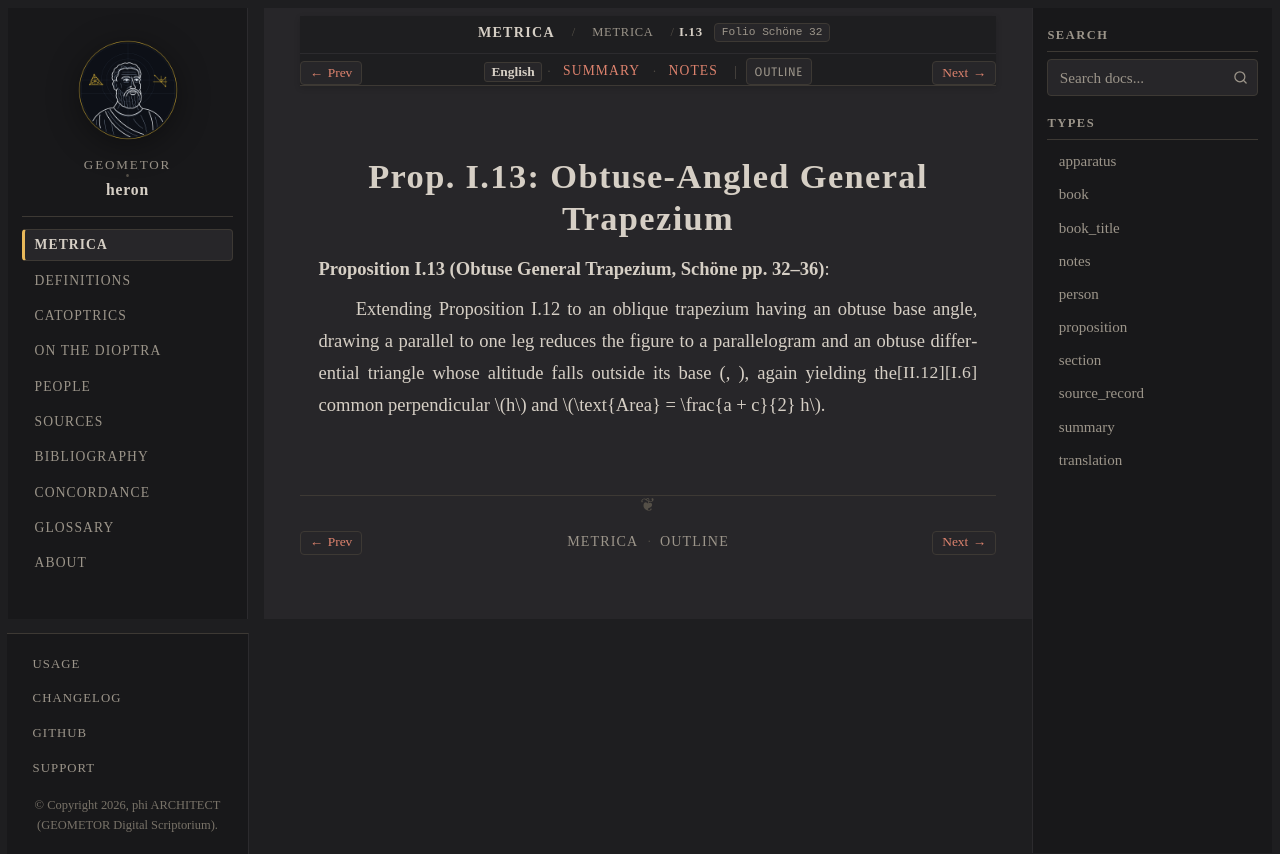

repository: geometor/heron · page: metrica/book_01/prop_13.html · generator: sphinx

:order: 14
:type: proposition
:canonical_id: I.13
:folio: Schöne 32
:tracks: English: prop_13 | Summary: summary | Notes: notes

.. _sec-metrica-i-13:

Prop. I.13: Obtuse-Angled General Trapezium
===========================================

.. folio:: Schöne 32
   :page: 32

**Proposition I.13 (Obtuse General Trapezium, Schöne pp. 32–36)**:

Extending Proposition I.12 to an oblique trapezium having an obtuse base angle, drawing a parallel to one leg reduces the figure to a parallelogram and an obtuse differential triangle whose altitude falls outside its base (:just:`I.6`, :just:`II.12`), again yielding the common perpendicular :math:`h` and :math:`\text{Area} = \frac{a + c}{2} h`.
